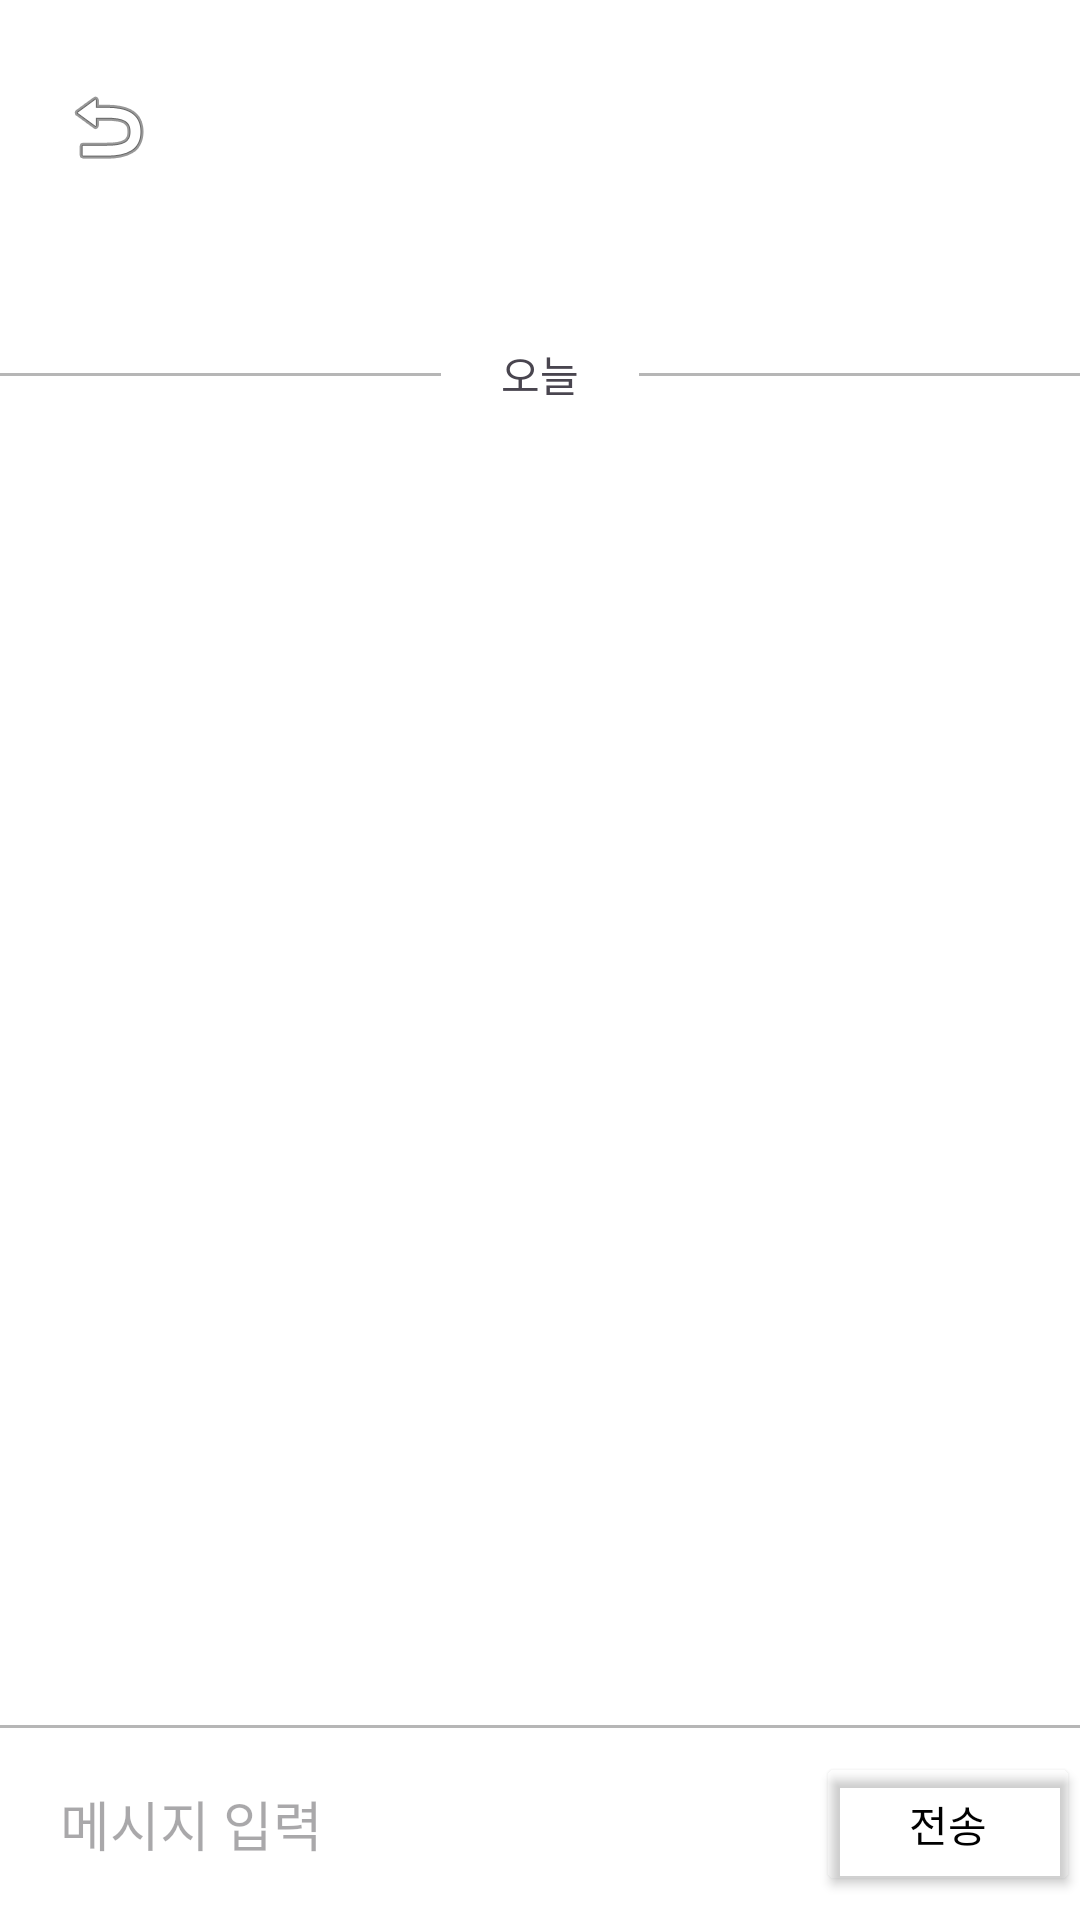

Layout XML and referenced resources for this Android screen:
<!-- AndroidManifest.xml: application theme Theme.GreenMarket -->
<!-- res/layout/activity_chat.xml -->
<?xml version="1.0" encoding="utf-8"?>
<androidx.constraintlayout.widget.ConstraintLayout xmlns:android="http://schemas.android.com/apk/res/android"
    xmlns:app="http://schemas.android.com/apk/res-auto"
    xmlns:tools="http://schemas.android.com/tools"
    android:id="@+id/background"
    android:layout_width="match_parent"
    android:layout_height="match_parent"
    android:background="@color/white">

    <TextView
        android:id="@+id/txt_Title"
        android:layout_width="wrap_content"
        android:layout_height="wrap_content"
        android:layout_marginTop="30dp"
        android:text=""
        android:textSize="18dp"
        app:layout_constraintEnd_toEndOf="parent"
        app:layout_constraintStart_toStartOf="parent"
        app:layout_constraintTop_toTopOf="parent" />

    <ImageButton
        android:id="@+id/btn_quit"
        android:layout_width="wrap_content"
        android:layout_height="wrap_content"
        android:layout_marginStart="20dp"
        android:background="@android:color/transparent"
        app:layout_constraintBottom_toBottomOf="@+id/txt_Title"
        app:layout_constraintStart_toStartOf="parent"
        app:layout_constraintTop_toTopOf="@+id/txt_Title"
        app:srcCompat="@android:drawable/ic_menu_revert"
        tools:ignore="TouchTargetSizeCheck" />

    <TextView
        android:id="@+id/tv_title2"
        android:layout_width="wrap_content"
        android:layout_height="wrap_content"
        android:layout_marginStart="10dp"
        android:layout_marginLeft="10dp"
        android:layout_marginTop="60dp"
        android:layout_marginEnd="10dp"
        android:layout_marginRight="10dp"
        android:text="오늘"
        app:layout_constraintEnd_toStartOf="@+id/divider_right"
        app:layout_constraintStart_toEndOf="@+id/divider_left"
        app:layout_constraintTop_toBottomOf="@+id/txt_Title" />

    <androidx.constraintlayout.widget.ConstraintLayout
        android:id="@+id/divider_left"
        android:layout_width="0dp"
        android:layout_height="1dp"
        android:layout_marginEnd="10dp"
        android:layout_marginRight="10dp"
        android:background="#B6B6B6"
        app:layout_constraintBottom_toBottomOf="@+id/tv_title2"
        app:layout_constraintEnd_toStartOf="@+id/tv_title2"
        app:layout_constraintStart_toStartOf="parent"
        app:layout_constraintTop_toTopOf="@+id/tv_title2">

    </androidx.constraintlayout.widget.ConstraintLayout>

    <androidx.constraintlayout.widget.ConstraintLayout
        android:id="@+id/divider_right"
        android:layout_width="0dp"
        android:layout_height="1dp"
        android:layout_marginStart="10dp"
        android:layout_marginLeft="10dp"
        android:background="#B6B6B6"
        app:layout_constraintBottom_toBottomOf="@+id/tv_title2"
        app:layout_constraintEnd_toEndOf="parent"
        app:layout_constraintStart_toEndOf="@+id/tv_title2"
        app:layout_constraintTop_toTopOf="@+id/tv_title2">

    </androidx.constraintlayout.widget.ConstraintLayout>

    <EditText
        android:id="@+id/edt_message"
        android:layout_width="0dp"
        android:layout_height="0dp"
        android:background="@android:color/transparent"
        android:hint="메시지 입력"
        android:paddingLeft="20dp"
        android:paddingRight="20dp"
        android:textColor="@color/black"
        android:textSize="18dp"
        app:layout_constraintBottom_toBottomOf="parent"
        app:layout_constraintEnd_toStartOf="@+id/btn_submit"
        app:layout_constraintHeight_percent="0.1"
        app:layout_constraintStart_toStartOf="parent" />

    <androidx.constraintlayout.widget.ConstraintLayout
        android:id="@+id/divider_bottom"
        android:layout_width="0dp"
        android:layout_height="1dp"
        android:background="#B6B6B6"
        app:layout_constraintBottom_toTopOf="@+id/edt_message"
        app:layout_constraintEnd_toEndOf="parent"
        app:layout_constraintStart_toStartOf="parent">

    </androidx.constraintlayout.widget.ConstraintLayout>

    <Button
        android:id="@+id/btn_submit"
        android:layout_width="wrap_content"
        android:layout_height="wrap_content"
        android:text="전송"
        android:textColor="@color/black"
        app:backgroundTint="@android:color/transparent"
        app:layout_constraintBottom_toBottomOf="parent"
        app:layout_constraintEnd_toEndOf="parent"
        app:layout_constraintTop_toTopOf="@+id/edt_message" />

    <androidx.recyclerview.widget.RecyclerView
        android:id="@+id/recycler_messages"
        android:layout_width="match_parent"
        android:layout_height="0dp"
        android:layout_marginStart="20dp"
        android:layout_marginTop="20dp"
        android:layout_marginEnd="20dp"
        android:layout_marginBottom="20dp"
        app:layout_constraintBottom_toTopOf="@+id/edt_message"
        app:layout_constraintEnd_toEndOf="parent"
        app:layout_constraintStart_toStartOf="parent"
        app:layout_constraintTop_toBottomOf="@+id/tv_title2"
        tools:listitem="@layout/item_message1" />
</androidx.constraintlayout.widget.ConstraintLayout>
<!-- res/layout/item_message1.xml (included above) -->
<?xml version="1.0" encoding="utf-8"?>
<androidx.constraintlayout.widget.ConstraintLayout xmlns:android="http://schemas.android.com/apk/res/android"
    xmlns:app="http://schemas.android.com/apk/res-auto"
    xmlns:tools="http://schemas.android.com/tools"
    android:id="@+id/background"
    android:layout_width="match_parent"
    android:layout_height="wrap_content"
    android:layout_marginTop="20dp"
    android:layout_marginBottom="20dp">

    <TextView
        android:id="@+id/txt_message"
        android:layout_width="wrap_content"
        android:layout_height="wrap_content"
        android:autoLink="web"
        android:background="@drawable/background_message1"
        android:gravity="start|center_vertical"
        android:linksClickable="true"
        android:padding="10dp"
        android:text="안녕하세요."
        android:textColor="@color/white"
        app:layout_constraintBottom_toBottomOf="parent"
        app:layout_constraintEnd_toEndOf="parent"
        app:layout_constraintTop_toTopOf="parent" />

    <TextView
        android:id="@+id/txt_date"
        android:layout_width="wrap_content"
        android:layout_height="wrap_content"
        android:layout_marginEnd="10dp"
        android:layout_marginRight="10dp"
        android:text="오전 10:23"
        android:textSize="12dp"
        app:layout_constraintBottom_toBottomOf="@+id/txt_message"
        app:layout_constraintEnd_toStartOf="@+id/txt_message"
        app:layout_constraintTop_toTopOf="@+id/txt_message"
        app:layout_constraintVertical_bias="0.8" />

</androidx.constraintlayout.widget.ConstraintLayout>
<!-- resources referenced by this layout -->
<resources>
  <color name="black">#FF000000</color>
  <color name="white">#FFFFFFFF</color>
  <!-- drawable background_message1 (drawable) -->
  <?xml version="1.0" encoding="utf-8"?>
  <shape xmlns:android="http://schemas.android.com/apk/res/android">
      <solid android:color="#018340"/>
      <corners android:radius="15dp"/>
  </shape>
  <style name="Theme.GreenMarket" parent="Base.Theme.GreenMarket" />
  <style name="Base.Theme.GreenMarket" parent="Theme.Material3.DayNight.NoActionBar">
          
          
  
  
      </style>
</resources>
